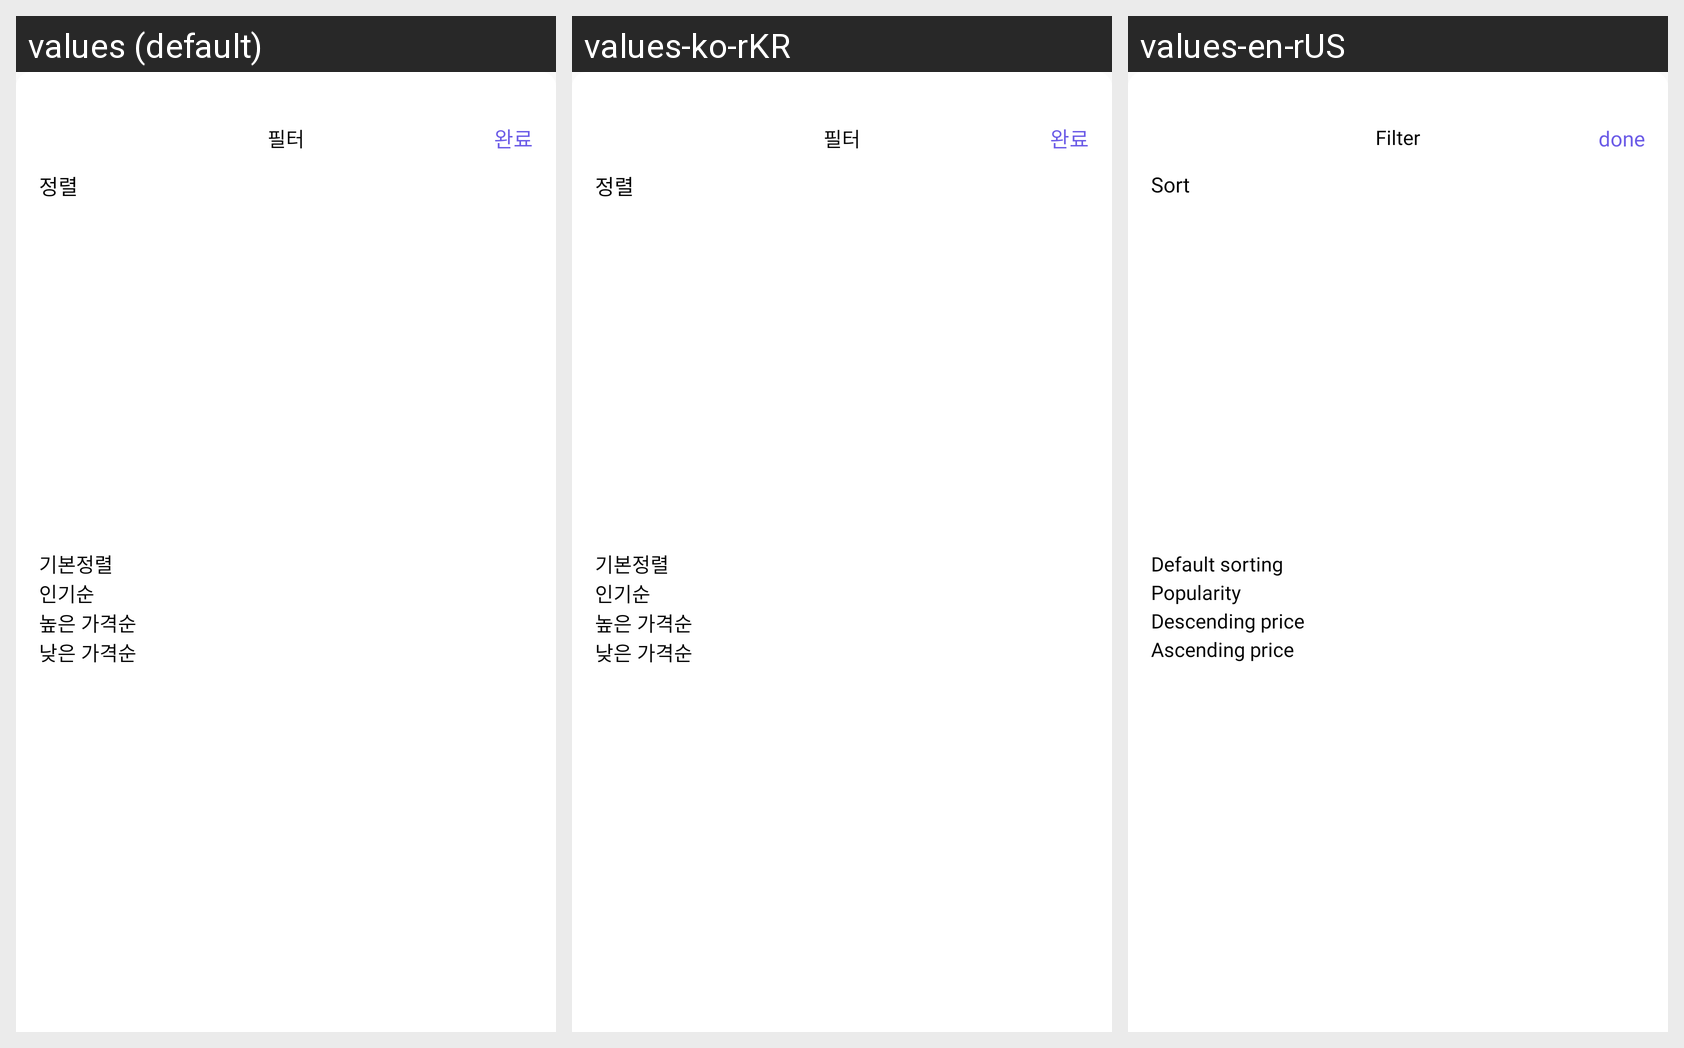

Strings drawn on this Android screen and how each of the app's shown locales translates them:
Android screen res/layout/sort_filter_bottom_dialog_fragment.xml rendered under 3 locales, left to right: values (default), values-ko-rKR, values-en-rUS. Device: Nexus 5 (rendered at 1080×1920; each locale shown at half size, 540×960, under a caption strip naming it); theme splashscreen.
Strings drawn on this screen, with the default value and each locale's value (text and hints the layout hard-codes, and strings that could not be matched under every locale, appear in the picture but are not listed):

avatar_sort_filter
  values: 필터
  values-ko-rKR: 필터
  values-en-rUS: Filter

avatar_sort_done
  values: 완료
  values-ko-rKR: 완료
  values-en-rUS: done

avatar_sort
  values: 정렬
  values-ko-rKR: 정렬
  values-en-rUS: Sort

avatar_sort_default
  values: 기본정렬
  values-ko-rKR: 기본정렬
  values-en-rUS: Default sorting

avatar_sort_popular
  values: 인기순
  values-ko-rKR: 인기순
  values-en-rUS: Popularity

avatar_sort_price_desc
  values: 높은 가격순
  values-ko-rKR: 높은 가격순
  values-en-rUS: Descending price

avatar_sort_price_asc
  values: 낮은 가격순
  values-ko-rKR: 낮은 가격순
  values-en-rUS: Ascending price
